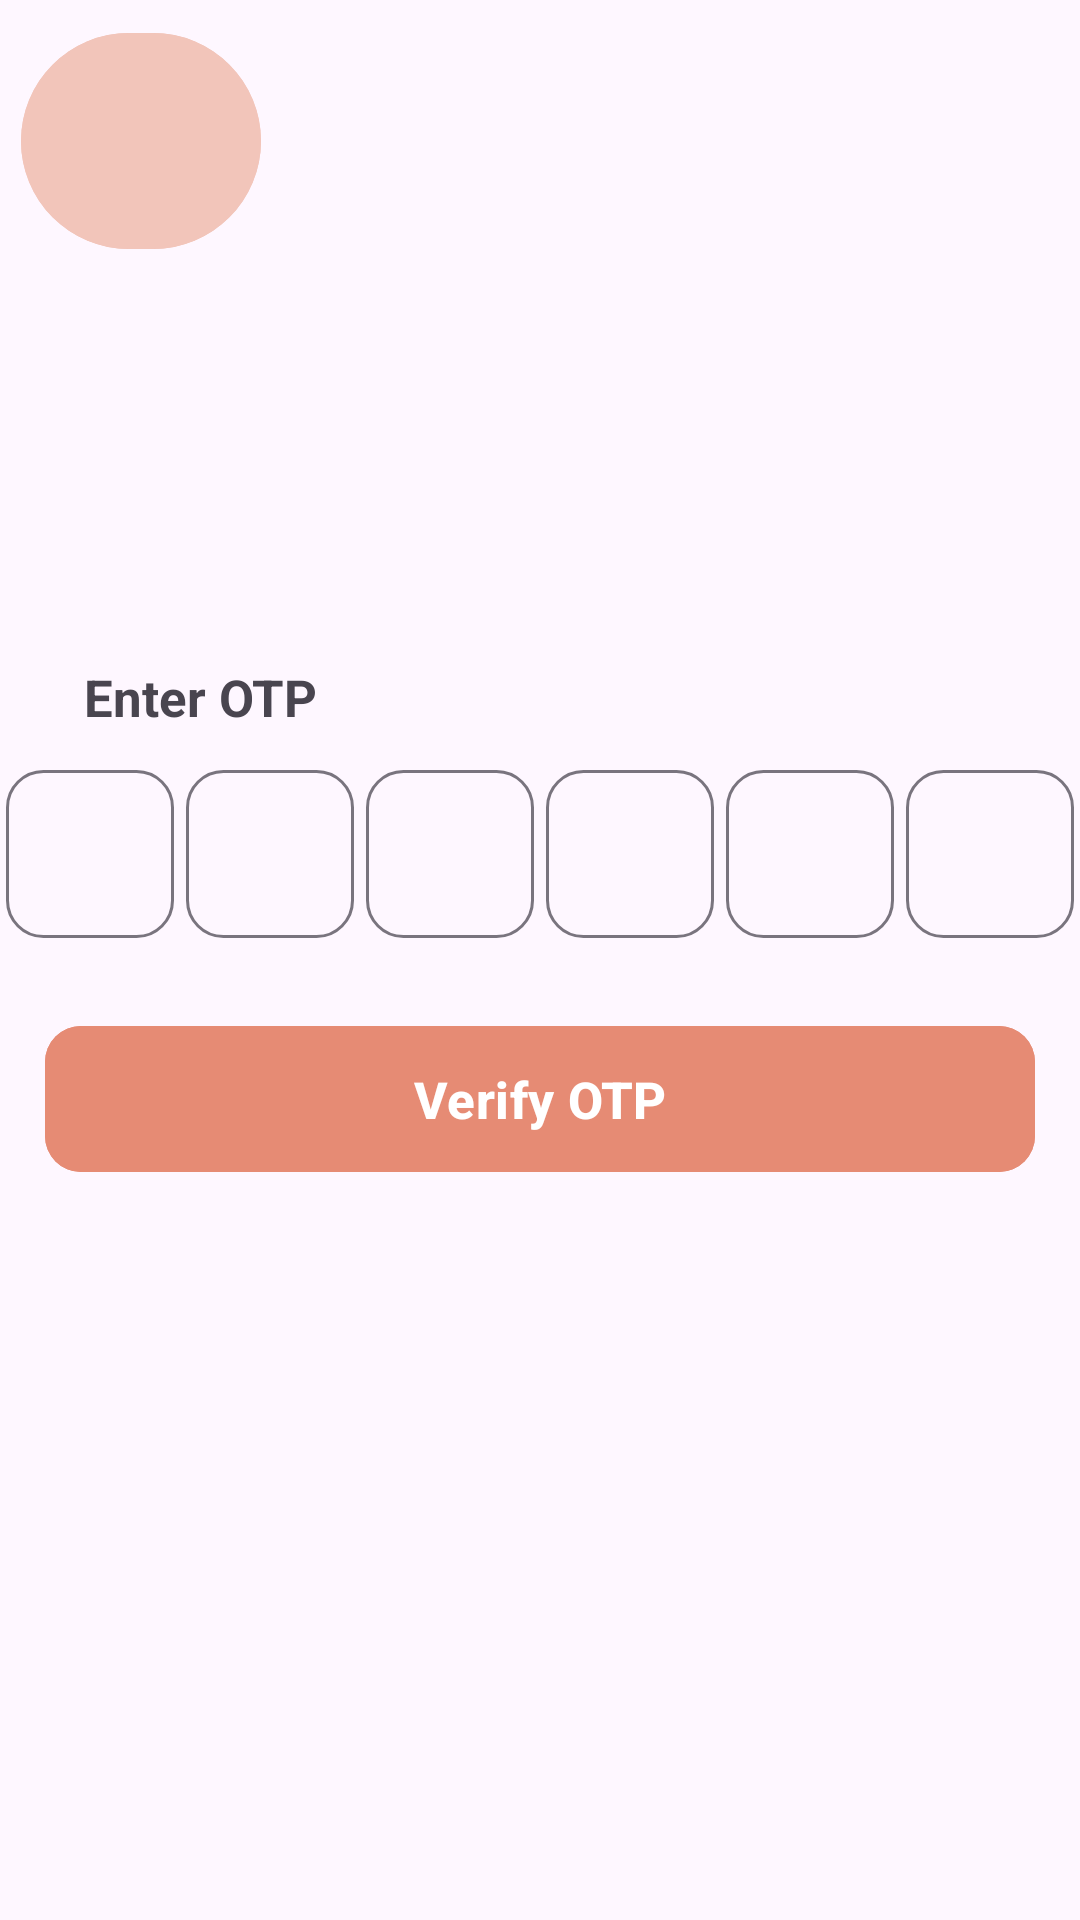

Android layout source for this screen:
<!-- AndroidManifest.xml: application theme Theme.TeamSuite -->
<!-- res/layout/fragment_verify_otp.xml -->
<?xml version="1.0" encoding="utf-8"?>
<FrameLayout xmlns:android="http://schemas.android.com/apk/res/android"
    xmlns:app="http://schemas.android.com/apk/res-auto"
    xmlns:tools="http://schemas.android.com/tools"
    android:layout_width="match_parent"
    android:layout_height="match_parent"
    tools:context=".fragments.forgotpassword.VerifyOtpFragment">

    <androidx.constraintlayout.widget.ConstraintLayout
        android:layout_width="match_parent"
        android:layout_height="match_parent">

        <com.google.android.material.button.MaterialButton
            android:id="@+id/btnBack"
            android:layout_width="@dimen/back_btn_size"
            android:layout_height="@dimen/back_btn_size"
            android:backgroundTint="@color/back_btn"
            android:layout_marginTop="@dimen/min_margin"
            android:layout_marginStart="@dimen/min_margin"
            app:icon="@drawable/ic_arrow_back"
            app:iconSize="@dimen/back_btn_icon_size"
            app:iconTint="@color/black"
            app:layout_constraintStart_toStartOf="parent"
            app:layout_constraintTop_toTopOf="parent"
            tools:ignore="MissingConstraints" />

        <com.google.android.material.textview.MaterialTextView
            android:id="@+id/txtOtp"
            android:layout_width="@dimen/nowidth"
            android:layout_height="wrap_content"
            android:layout_marginLeft="@dimen/et_margin"
            android:layout_marginTop="208dp"
            android:layout_marginRight="@dimen/et_margin"
            android:padding="@dimen/btn_padding"
            android:text="@string/enter_otp"
            android:textSize="@dimen/login_text_size"
            android:textStyle="bold"
            app:layout_constraintEnd_toEndOf="parent"
            app:layout_constraintHorizontal_bias="0.551"
            app:layout_constraintStart_toStartOf="parent"
            app:layout_constraintTop_toTopOf="parent"
            tools:ignore="MissingConstraints" />

        <LinearLayout
            android:id="@+id/otpLayout"
            android:layout_width="wrap_content"
            android:layout_height="wrap_content"
            android:layout_gravity="center"
            android:backgroundTint="@color/white"
            android:gravity="center"
            android:orientation="horizontal"
            app:layout_constraintEnd_toEndOf="parent"
            app:layout_constraintStart_toStartOf="parent"
            app:layout_constraintTop_toBottomOf="@+id/txtOtp"
            tools:ignore="MissingConstraints">

            <com.google.android.material.textfield.TextInputEditText
                android:id="@+id/etOtp1"
                android:inputType="number"
                android:maxLength="1"
                android:gravity="center"
                style="@style/OtpBoxStyle" />

            <com.google.android.material.textfield.TextInputEditText
                android:id="@+id/etOtp2"
                android:inputType="number"
                android:maxLength="1"
                android:gravity="center"
                style="@style/OtpBoxStyle" />

            <com.google.android.material.textfield.TextInputEditText
                android:id="@+id/etOtp3"
                android:inputType="number"
                android:maxLength="1"
                android:gravity="center"
                style="@style/OtpBoxStyle" />

            <com.google.android.material.textfield.TextInputEditText
                android:id="@+id/etOtp4"
                android:inputType="number"
                android:maxLength="1"
                android:gravity="center"
                style="@style/OtpBoxStyle" />

            <com.google.android.material.textfield.TextInputEditText
                android:id="@+id/etOtp5"
                android:inputType="number"
                android:maxLength="1"
                android:gravity="center"
                style="@style/OtpBoxStyle" />

            <com.google.android.material.textfield.TextInputEditText
                android:id="@+id/etOtp6"
                android:inputType="number"
                android:maxLength="1"
                android:gravity="center"
                style="@style/OtpBoxStyle" />

        </LinearLayout>

        <com.google.android.material.button.MaterialButton
            android:id="@+id/verifyOtpBtn"
            android:layout_width="@dimen/nowidth"
            android:layout_height="wrap_content"
            android:layout_marginLeft="@dimen/et_margin"
            android:layout_marginRight="@dimen/et_margin"
            android:backgroundTint="@color/send_otp_btn"
            android:elevation="@dimen/elevation"
            android:padding="@dimen/btn_padding"
            android:text="@string/verify_otp"
            android:textAllCaps="false"
            android:textColor="@color/white"
            android:textSize="@dimen/login_text_size"
            android:textStyle="bold"
            app:cornerRadius="@dimen/et_border_radius"
            app:layout_constraintBottom_toBottomOf="parent"
            app:layout_constraintEnd_toEndOf="parent"
            app:layout_constraintHorizontal_bias="0.551"
            app:layout_constraintStart_toStartOf="parent"
            app:layout_constraintTop_toBottomOf="@+id/otpLayout"
            app:layout_constraintVertical_bias="0.094"
            tools:ignore="MissingConstraints" />

    </androidx.constraintlayout.widget.ConstraintLayout>

</FrameLayout>
<!-- resources referenced by this layout -->
<resources>
  <color name="back_btn">#F2C5BA</color>
  <color name="black">#FF000000</color>
  <color name="send_otp_btn">#E68B74</color>
  <color name="white">#FFFFFF</color>
  <dimen name="back_btn_icon_size">35dp</dimen>
  <dimen name="back_btn_size">80dp</dimen>
  <dimen name="btn_padding">13dp</dimen>
  <dimen name="elevation">4dp</dimen>
  <dimen name="et_border_radius">12dp</dimen>
  <dimen name="et_margin">15dp</dimen>
  <dimen name="login_text_size">17sp</dimen>
  <dimen name="min_margin">7dp</dimen>
  <dimen name="nowidth">0dp</dimen>
  <string name="enter_otp">Enter OTP</string>
  <string name="verify_otp">Verify OTP</string>
  <style name="OtpBoxStyle">
          <item name="android:layout_width">56dp</item>
          <item name="android:layout_height">56dp</item>
          <item name="android:layout_marginHorizontal" tools:targetApi="26">2dp</item>
          <item name="android:gravity">center</item>
          <item name="android:textSize">18sp</item>
          <item name="android:textStyle">bold</item>
          <item name="android:inputType">number</item>
          <item name="android:maxLength">1</item>
          <item name="android:background">@drawable/otp_box_bg</item>
      </style>
  <style name="Theme.TeamSuite" parent="Theme.Material3.DayNight.NoActionBar">
          
          <item name="colorPrimary">@color/purple_500</item>
          <item name="colorPrimaryVariant">@color/purple_700</item>
          <item name="colorOnPrimary">@color/white</item>
          
          <item name="colorSecondary">@color/teal_200</item>
          <item name="colorSecondaryVariant">@color/teal_700</item>
          <item name="colorOnSecondary">@color/black</item>
          
          <item name="android:statusBarColor">?attr/colorPrimaryVariant</item>
          
      </style>
  <!-- drawable otp_box_bg (drawable) -->
  <?xml version="1.0" encoding="utf-8"?>
  <shape xmlns:android="http://schemas.android.com/apk/res/android">
      <solid android:color="@android:color/transparent"/>
      <stroke
          android:width="1dp"
          android:color="?attr/colorOutline"/>
      <corners android:radius="12dp"/>
  </shape>
  <color name="purple_500">#FF6200EE</color>
  <color name="purple_700">#FF3700B3</color>
  <color name="teal_200">#FF03DAC5</color>
  <color name="teal_700">#FF018786</color>
</resources>
